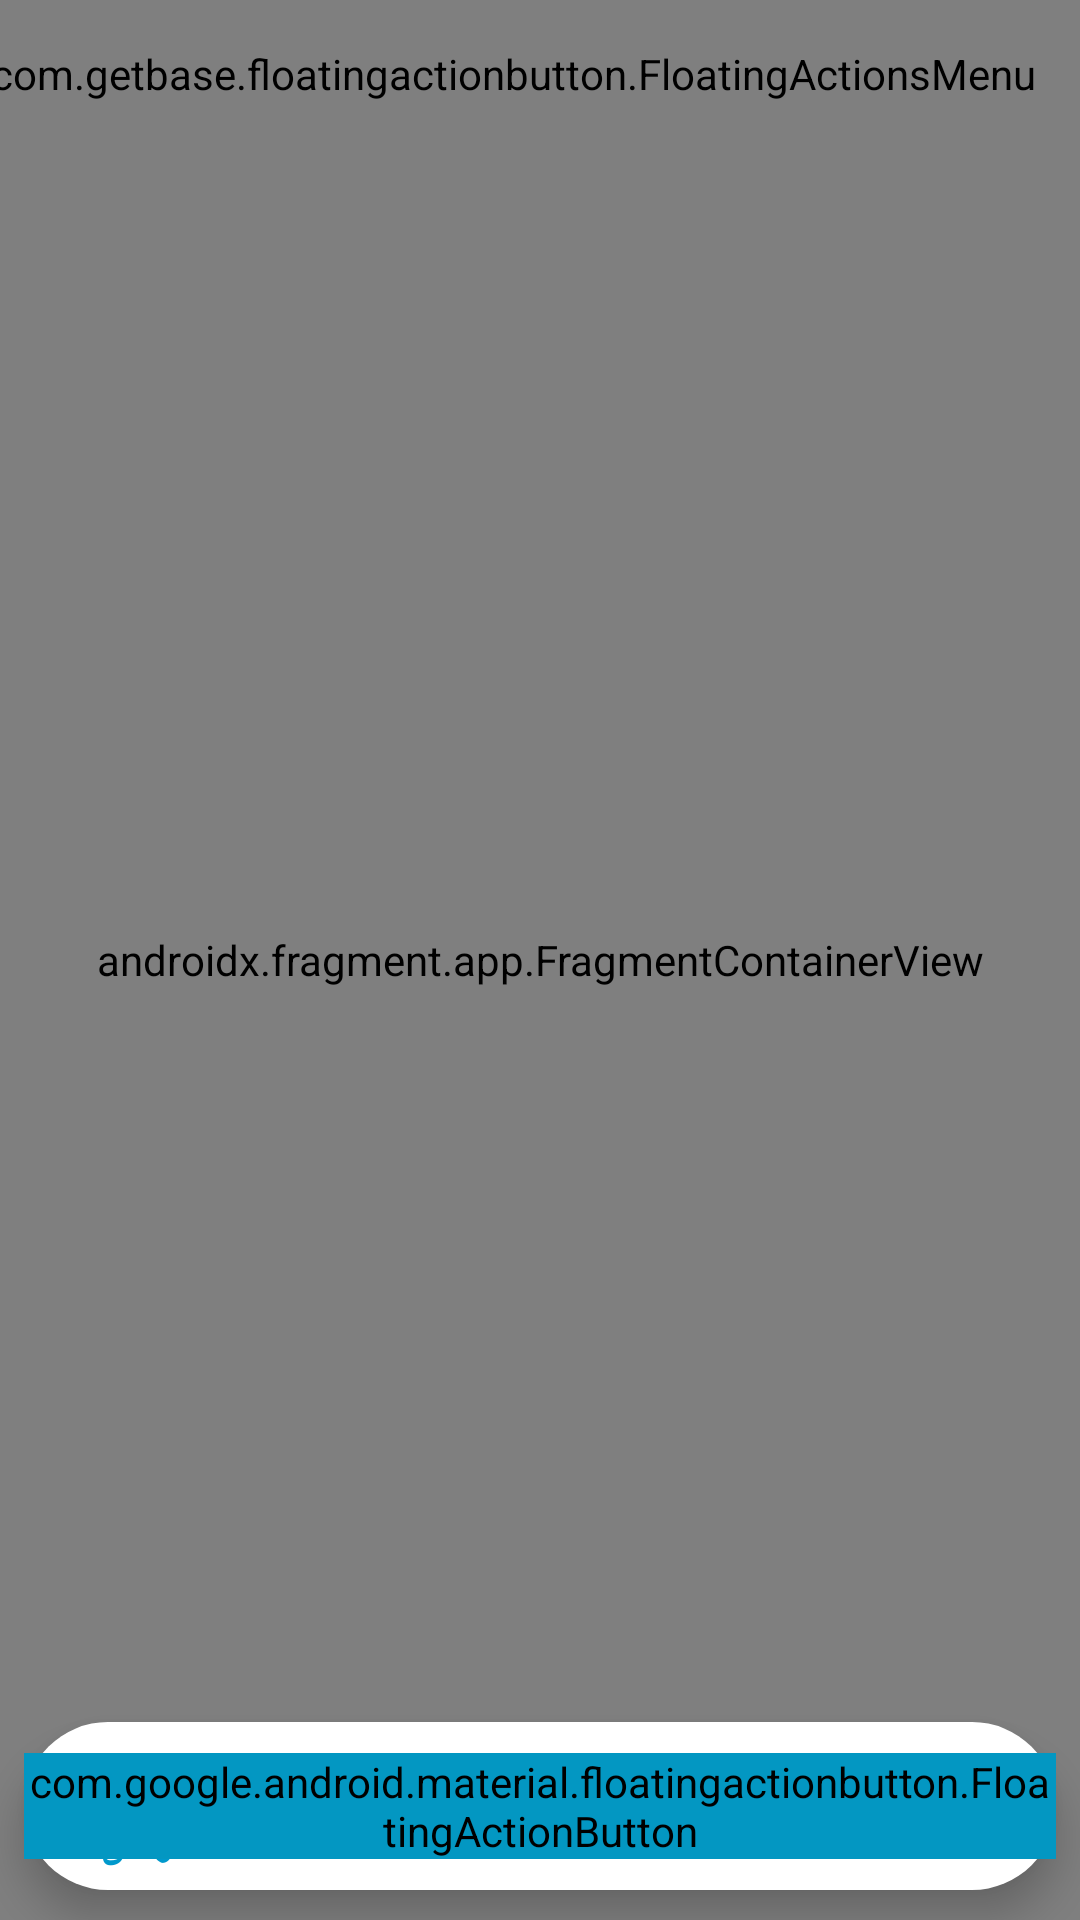

Write the Android layout XML for this screen, with the resource values it uses.
<!-- AndroidManifest.xml: application theme AppTheme -->
<!-- res/layout/activity_main.xml -->
<?xml version="1.0" encoding="utf-8"?>
<androidx.constraintlayout.widget.ConstraintLayout xmlns:android="http://schemas.android.com/apk/res/android"
    xmlns:app="http://schemas.android.com/apk/res-auto"
    xmlns:tools="http://schemas.android.com/tools"
    style="@style/AppTheme"
    android:layout_width="match_parent"
    android:layout_height="match_parent"
    tools:context=".MainActivity">

    <androidx.fragment.app.FragmentContainerView
        android:id="@+id/nav_host_fragment"
        android:name="androidx.navigation.fragment.NavHostFragment"
        android:layout_width="0dp"
        android:layout_height="0dp"
        app:defaultNavHost="true"
        app:layout_constraintBottom_toBottomOf="parent"
        app:layout_constraintEnd_toEndOf="parent"
        app:layout_constraintStart_toStartOf="parent"
        app:layout_constraintTop_toTopOf="parent"
        app:navGraph="@navigation/app_nav_graph" />

    <com.getbase.floatingactionbutton.FloatingActionsMenu
        android:id="@+id/fab_menu"
        android:layout_width="wrap_content"
        android:layout_height="wrap_content"
        android:layout_margin="15dp"
        android:layout_marginTop="20dp"
        app:fab_addButtonColorNormal="@android:color/white"
        app:fab_addButtonColorPressed="@android:color/white"
        app:fab_addButtonPlusIconColor="@color/lightBlue"
        app:fab_addButtonSize="mini"
        app:fab_expandDirection="down"
        app:fab_labelStyle="@style/custom_fab"
        app:layout_constraintRight_toRightOf="parent"
        app:layout_constraintTop_toTopOf="parent">

        <com.getbase.floatingactionbutton.FloatingActionButton
            android:id="@+id/fab_contact_us"
            android:layout_width="wrap_content"
            android:layout_height="wrap_content"
            app:borderWidth="1dp"
            app:fab_colorNormal="@android:color/white"
            app:fab_colorPressed="@color/lightGreen"
            app:fab_icon="@drawable/ic_contactus"
            app:fab_size="mini"
            app:fab_title="@string/contactus" />

        <com.getbase.floatingactionbutton.FloatingActionButton
            android:id="@+id/fab_ads"
            android:layout_width="wrap_content"
            android:layout_height="wrap_content"
            app:borderWidth="1dp"
            app:fab_colorNormal="@android:color/white"
            app:fab_colorPressed="@color/lightGreen"
            app:fab_icon="@drawable/ic_ads"
            app:fab_size="mini"
            app:fab_title="@string/title_ads" />

        <com.getbase.floatingactionbutton.FloatingActionButton
            android:id="@+id/fab_sadaka_garia"
            android:layout_width="wrap_content"
            android:layout_height="wrap_content"
            app:borderWidth="1dp"
            app:fab_colorNormal="@android:color/white"
            app:fab_colorPressed="@color/lightGreen"
            app:fab_icon="@drawable/ic_chairty"
            app:fab_size="mini"
            app:fab_title="@string/sadaka_garia" />
    </com.getbase.floatingactionbutton.FloatingActionsMenu>

    <com.google.android.material.bottomnavigation.BottomNavigationView
        android:id="@+id/bottom_nav_bar"
        android:layout_width="match_parent"
        android:layout_height="wrap_content"
        android:layout_marginStart="8dp"
        android:layout_marginEnd="8dp"
        android:layout_marginBottom="10dp"
        android:background="@drawable/rectangle_radius"
        app:itemIconTint="@color/bottom_nav_item"
        app:itemTextColor="@color/bottom_nav_item"
        app:layout_constraintBottom_toBottomOf="parent"
        app:layout_constraintEnd_toEndOf="parent"
        app:layout_constraintStart_toStartOf="parent"
        app:menu="@menu/menu">

        <com.google.android.material.floatingactionbutton.FloatingActionButton
            android:id="@+id/fab_rosary"
            style="@style/Widget.MaterialComponents.FloatingActionButton"
            android:layout_width="wrap_content"
            android:layout_height="wrap_content"
            android:layout_gravity="center_horizontal|center_vertical"
            android:backgroundTint="@color/lightBlue"
            android:contentDescription="@string/rosary"
            android:src="@drawable/ic_prayer_beads" />
    </com.google.android.material.bottomnavigation.BottomNavigationView>
</androidx.constraintlayout.widget.ConstraintLayout>
<!-- resources referenced by this layout -->
<resources>
  <color name="lightBlue">#0397c2</color>
  <color name="lightGreen">#18d6a4</color>
  <!-- drawable ic_ads: vector/xml drawable (drawable, 8867 chars, omitted) -->
  <!-- drawable ic_chairty: vector/xml drawable (drawable, 3919 chars, omitted) -->
  <!-- drawable ic_contactus: vector/xml drawable (drawable, 7618 chars, omitted) -->
  <!-- drawable ic_prayer_beads: vector/xml drawable (drawable, 2803 chars, omitted) -->
  <!-- drawable rectangle_radius (drawable) -->
  <?xml version="1.0" encoding="utf-8"?>
  <shape xmlns:android="http://schemas.android.com/apk/res/android"
      android:shape="rectangle">
  
      <solid android:color="@android:color/white" />
      <corners android:radius="80dp" />
  
  </shape>
  <string name="contactus">للتواصل معنا</string>
  <string name="rosary">السبحة</string>
  <string name="sadaka_garia">صدقة جارية</string>
  <string name="title_ads">إخراج صدقة</string>
  <style name="AppTheme" parent="Theme.AppCompat.Light.NoActionBar">
          
          <item name="colorPrimary">@color/colorPrimary</item>
          <item name="colorPrimaryDark">@color/colorPrimaryDark</item>
          <item name="colorAccent">@color/colorAccent</item>
      </style>
  <style name="custom_fab">
          <item name="android:background">@drawable/fab_label_background</item>
          <item name="android:textColor">@android:color/white</item>
          <item name="android:layout_margin">0dp</item>
      </style>
  <color name="colorPrimary">#6200EE</color>
  <color name="colorPrimaryDark">#3700B3</color>
  <color name="colorAccent">#03DAC5</color>
  <!-- drawable fab_label_background (drawable) -->
  <?xml version="1.0" encoding="utf-8"?>
  <shape xmlns:android="http://schemas.android.com/apk/res/android"
      android:shape="rectangle">
      <solid android:color="@color/lightBlue" />
      <corners android:radius="5dp" />
      <padding
          android:bottom="6dp"
          android:left="16dp"
          android:right="16dp"
          android:top="6dp" />
  
  </shape>
</resources>
